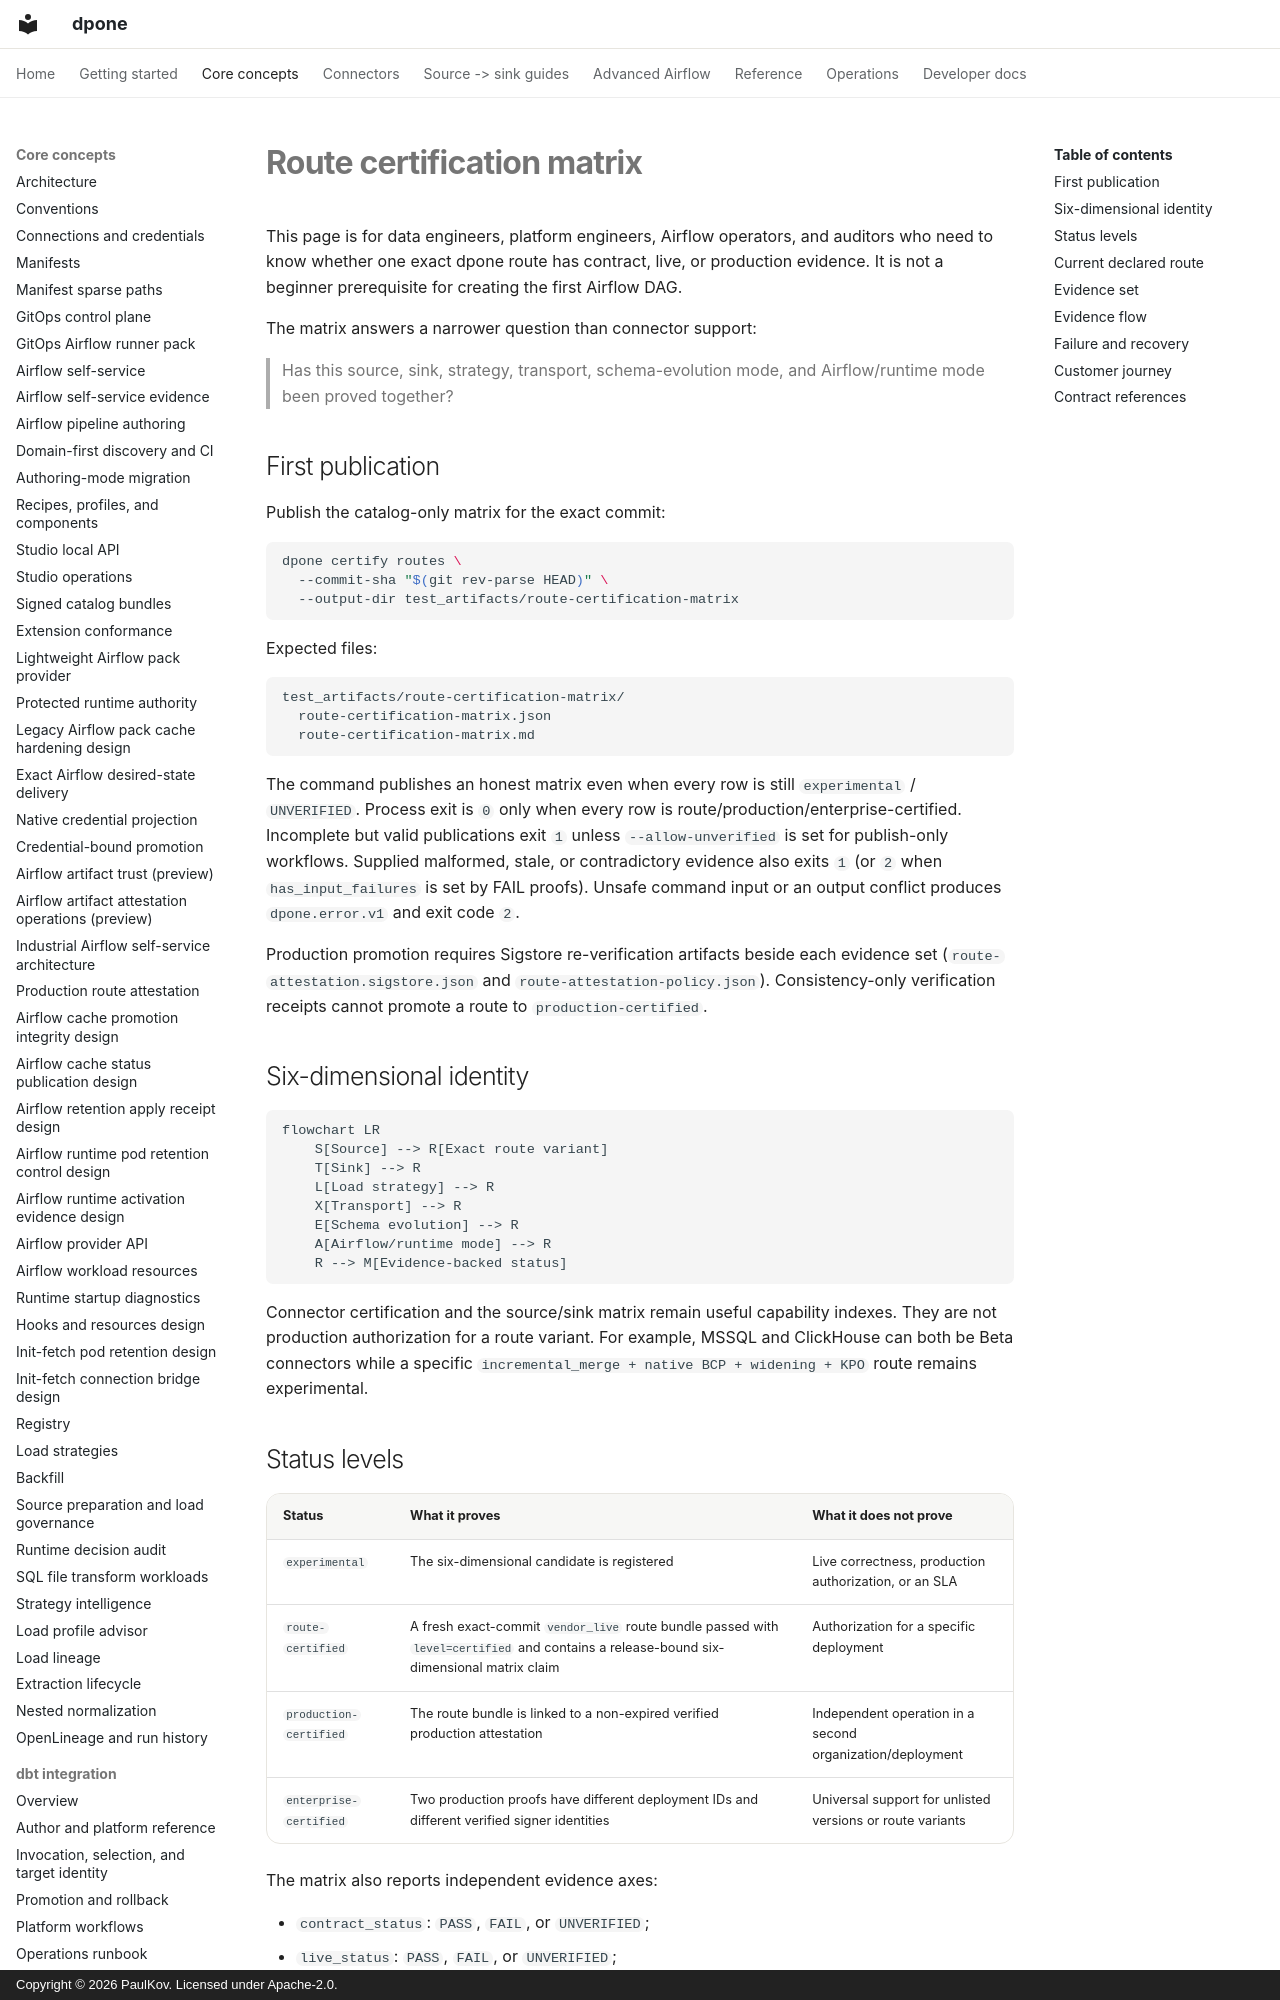

repository: PaulKov/dpone · page: route-certification-matrix/index.html · generator: mkdocs · copyright: Copyright © 2026 PaulKov. Licensed under Apache-2.0.

# Route certification matrix

This page is for data engineers, platform engineers, Airflow operators, and
auditors who need to know whether one exact dpone route has contract, live, or
production evidence. It is not a beginner prerequisite for creating the first
Airflow DAG.

The matrix answers a narrower question than connector support:

> Has this source, sink, strategy, transport, schema-evolution mode, and
> Airflow/runtime mode been proved together?

## First publication

Publish the catalog-only matrix for the exact commit:

```bash
dpone certify routes \
  --commit-sha "$(git rev-parse HEAD)" \
  --output-dir test_artifacts/route-certification-matrix
```

Expected files:

```text
test_artifacts/route-certification-matrix/
  route-certification-matrix.json
  route-certification-matrix.md
```

The command publishes an honest matrix even when every row is still
`experimental` / `UNVERIFIED`. Process exit is `0` only when every row is
route/production/enterprise-certified. Incomplete but valid publications exit
`1` unless `--allow-unverified` is set for publish-only workflows. Supplied
malformed, stale, or contradictory evidence also exits `1` (or `2` when
`has_input_failures` is set by FAIL proofs). Unsafe command input or an output
conflict produces `dpone.error.v1` and exit code `2`.

Production promotion requires Sigstore re-verification artifacts beside each
evidence set (`route-attestation.sigstore.json` and
`route-attestation-policy.json`). Consistency-only verification receipts cannot
promote a route to `production-certified`.

## Six-dimensional identity

```mermaid
flowchart LR
    S[Source] --> R[Exact route variant]
    T[Sink] --> R
    L[Load strategy] --> R
    X[Transport] --> R
    E[Schema evolution] --> R
    A[Airflow/runtime mode] --> R
    R --> M[Evidence-backed status]
```

Connector certification and the source/sink matrix remain useful capability
indexes. They are not production authorization for a route variant. For
example, MSSQL and ClickHouse can both be Beta connectors while a specific
`incremental_merge + native BCP + widening + KPO` route remains experimental.

## Status levels

| Status | What it proves | What it does not prove |
|---|---|---|
| `experimental` | The six-dimensional candidate is registered | Live correctness, production authorization, or an SLA |
| `route-certified` | A fresh exact-commit `vendor_live` route bundle passed with `level=certified` and contains a release-bound six-dimensional matrix claim | Authorization for a specific deployment |
| `production-certified` | The route bundle is linked to a non-expired verified production attestation | Independent operation in a second organization/deployment |
| `enterprise-certified` | Two production proofs have different deployment IDs and different verified signer identities | Universal support for unlisted versions or route variants |

The matrix also reports independent evidence axes:

- `contract_status`: `PASS`, `FAIL`, or `UNVERIFIED`;
- `live_status`: `PASS`, `FAIL`, or `UNVERIFIED`;
- `production_status`: `PASS`, `FAIL`, or `UNVERIFIED`.

`FAIL` dominates a proof set. Missing evidence is never converted to `PASS`.
